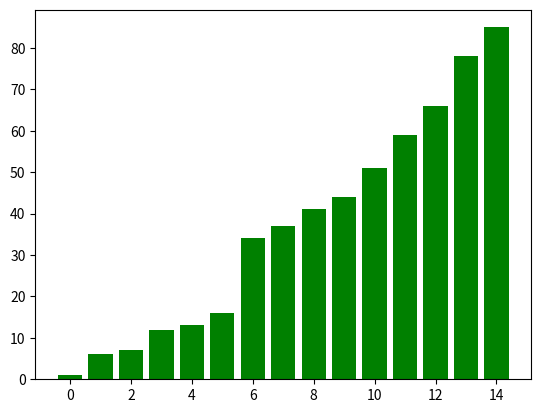

Write Python code to recreate this figure.
import matplotlib.pyplot as plt
import numpy as np


arr_length = 15
frame_time = 0.5


arr = np.random.randint(0, 100, arr_length)

x = np.arange(0, arr_length, 1)


for i in range(1, arr_length):
    key = arr[i]
    j = i - 1

    plt.clf()
    plt.bar(x[:i], arr[:i], color="green")
    plt.bar(x[i:], arr[i:])
    plt.bar(x[i], arr[i], color="orange")
    plt.pause(frame_time)

    while j >= 0 and key < arr[j]:
        arr[j + 1] = arr[j]
        j -= 1

    arr[j + 1] = key

    plt.clf()
    plt.bar(x[:i], arr[:i], color="green")
    plt.bar(x[i:], arr[i:])
    plt.bar(x[j + 1], arr[j + 1], color="orange")
    plt.pause(frame_time)

# plots
plt.clf()
plt.bar(x, arr, color="green")
plt.show()
